Photos from the image-classification dataset "processed" in the GitHub repository imane-mbarek/projet_CV. Its 2 classes are: drowning, normal.

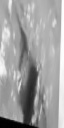
Label: drowning

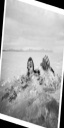
Label: drowning

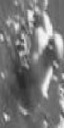
Label: normal

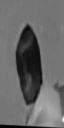
Label: normal

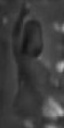
Label: normal

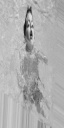
Label: drowning
